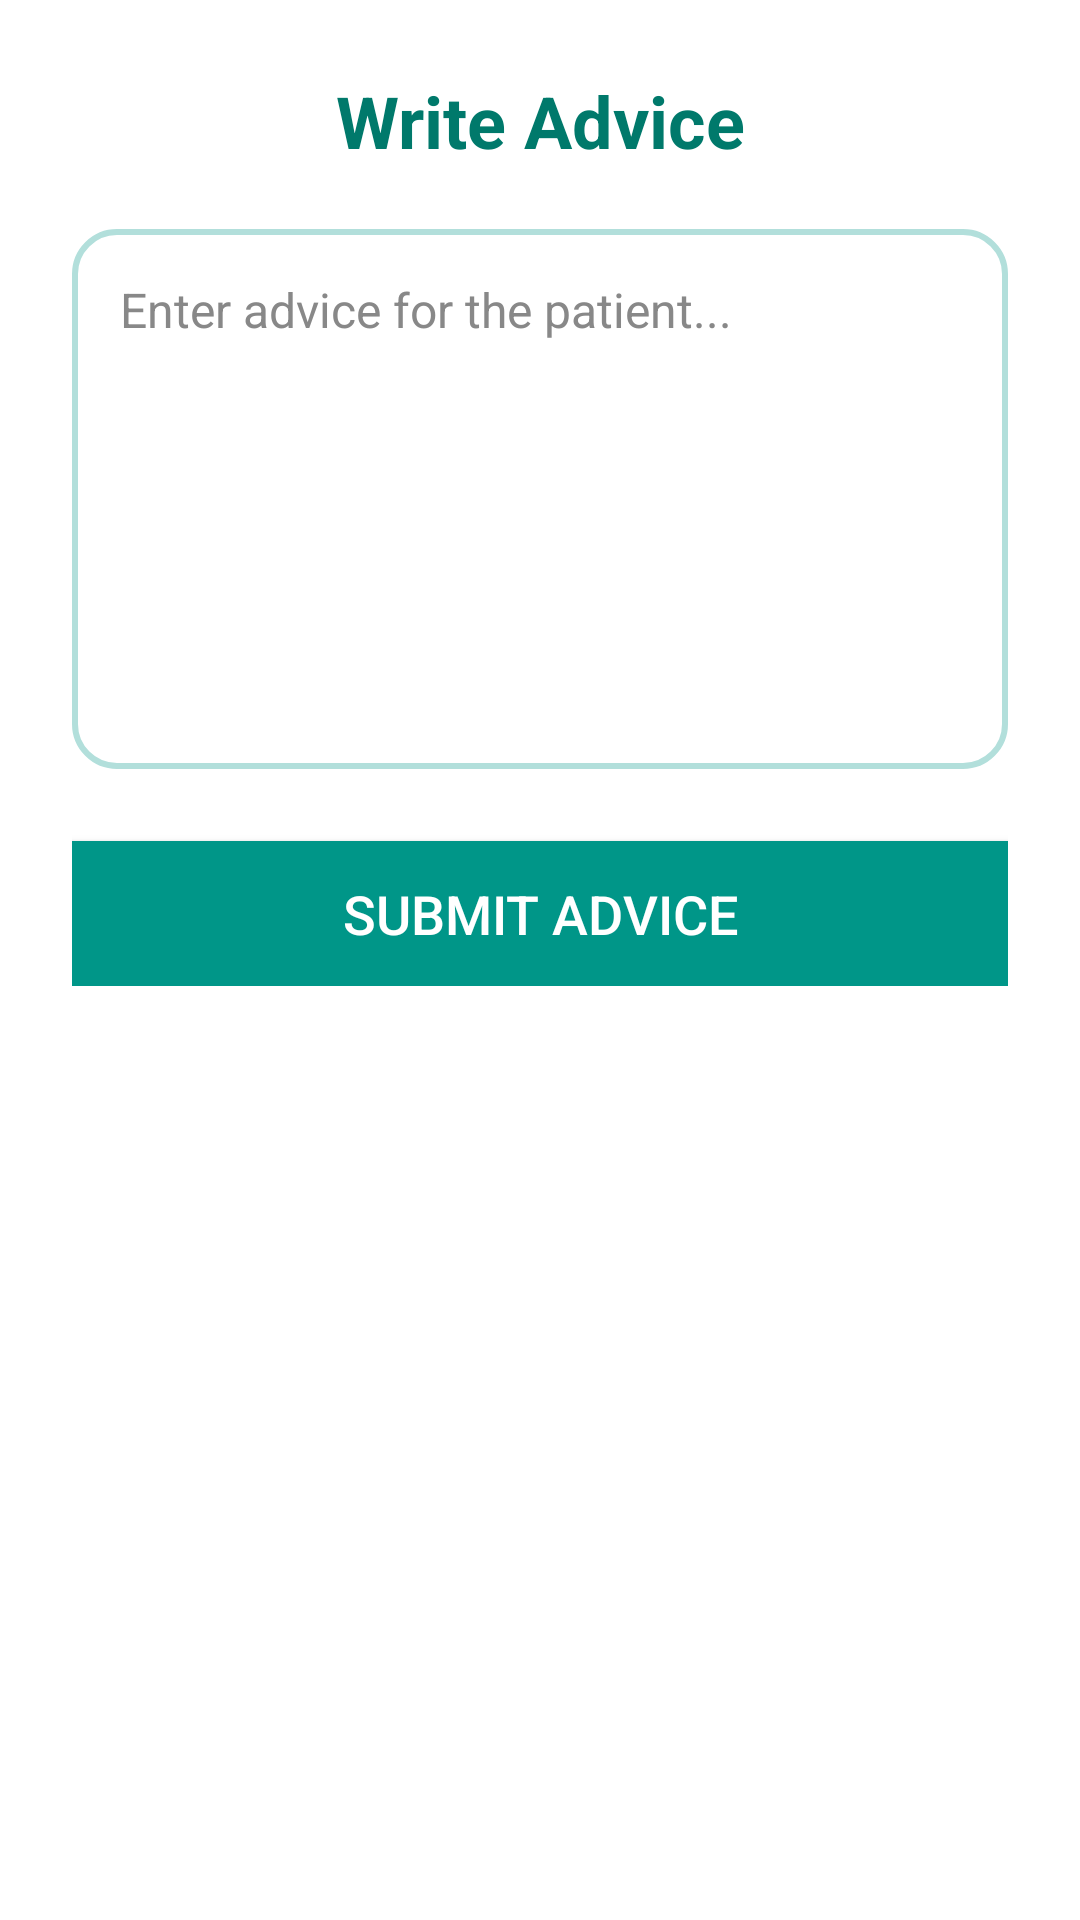

Android layout source for this screen:
<!-- AndroidManifest.xml: application theme Theme.AppCompat.Light.NoActionBar -->
<!-- res/layout/activity_give_advice.xml -->
<?xml version="1.0" encoding="utf-8"?>
<ScrollView xmlns:android="http://schemas.android.com/apk/res/android"
    android:layout_width="match_parent"
    android:layout_height="match_parent"
    android:padding="24dp"
    android:background="@color/heal_background">

    <LinearLayout
        android:orientation="vertical"
        android:layout_width="match_parent"
        android:layout_height="wrap_content"
        android:gravity="center_horizontal">

        
        <TextView
            android:id="@+id/txtAdviceTitle"
            android:text="Write Advice"
            android:textSize="24sp"
            android:textStyle="bold"
            android:textColor="@color/heal_primary_dark"
            android:layout_marginBottom="20dp"
            android:gravity="center"
            android:layout_width="match_parent"
            android:layout_height="wrap_content"/>

        
        <EditText
            android:id="@+id/etAdvice"
            android:layout_width="match_parent"
            android:layout_height="180dp"
            android:gravity="start|top"
            android:hint="Enter advice for the patient..."
            android:padding="16dp"
            android:background="@drawable/heal_input_box"
            android:textColor="#000000"
            android:textColorHint="#888888"
            android:textSize="16sp"/>

        
        <Button
            android:id="@+id/btnSubmitAdvice"
            android:text="Submit Advice"
            android:layout_width="match_parent"
            android:layout_height="wrap_content"
            android:layout_marginTop="24dp"
            android:background="@color/heal_primary"
            android:textColor="#FFFFFF"
            android:textSize="18sp"
            android:padding="12dp"/>

    </LinearLayout>

</ScrollView>
<!-- resources referenced by this layout -->
<resources>
  <color name="heal_background">#FFFFFF</color>
  <color name="heal_primary">#009688</color>
  <color name="heal_primary_dark">#00796B</color>
  <!-- drawable heal_input_box (drawable) -->
  <?xml version="1.0" encoding="utf-8"?>
  <shape xmlns:android="http://schemas.android.com/apk/res/android"
      android:shape="rectangle">
  
      <solid android:color="#FFFFFF" />
      <corners android:radius="14dp"/>
      <stroke android:width="2dp" android:color="#B2DFDB"/>
      <padding android:left="8dp" android:top="8dp"
          android:right="8dp" android:bottom="8dp"/>
  </shape>
</resources>
